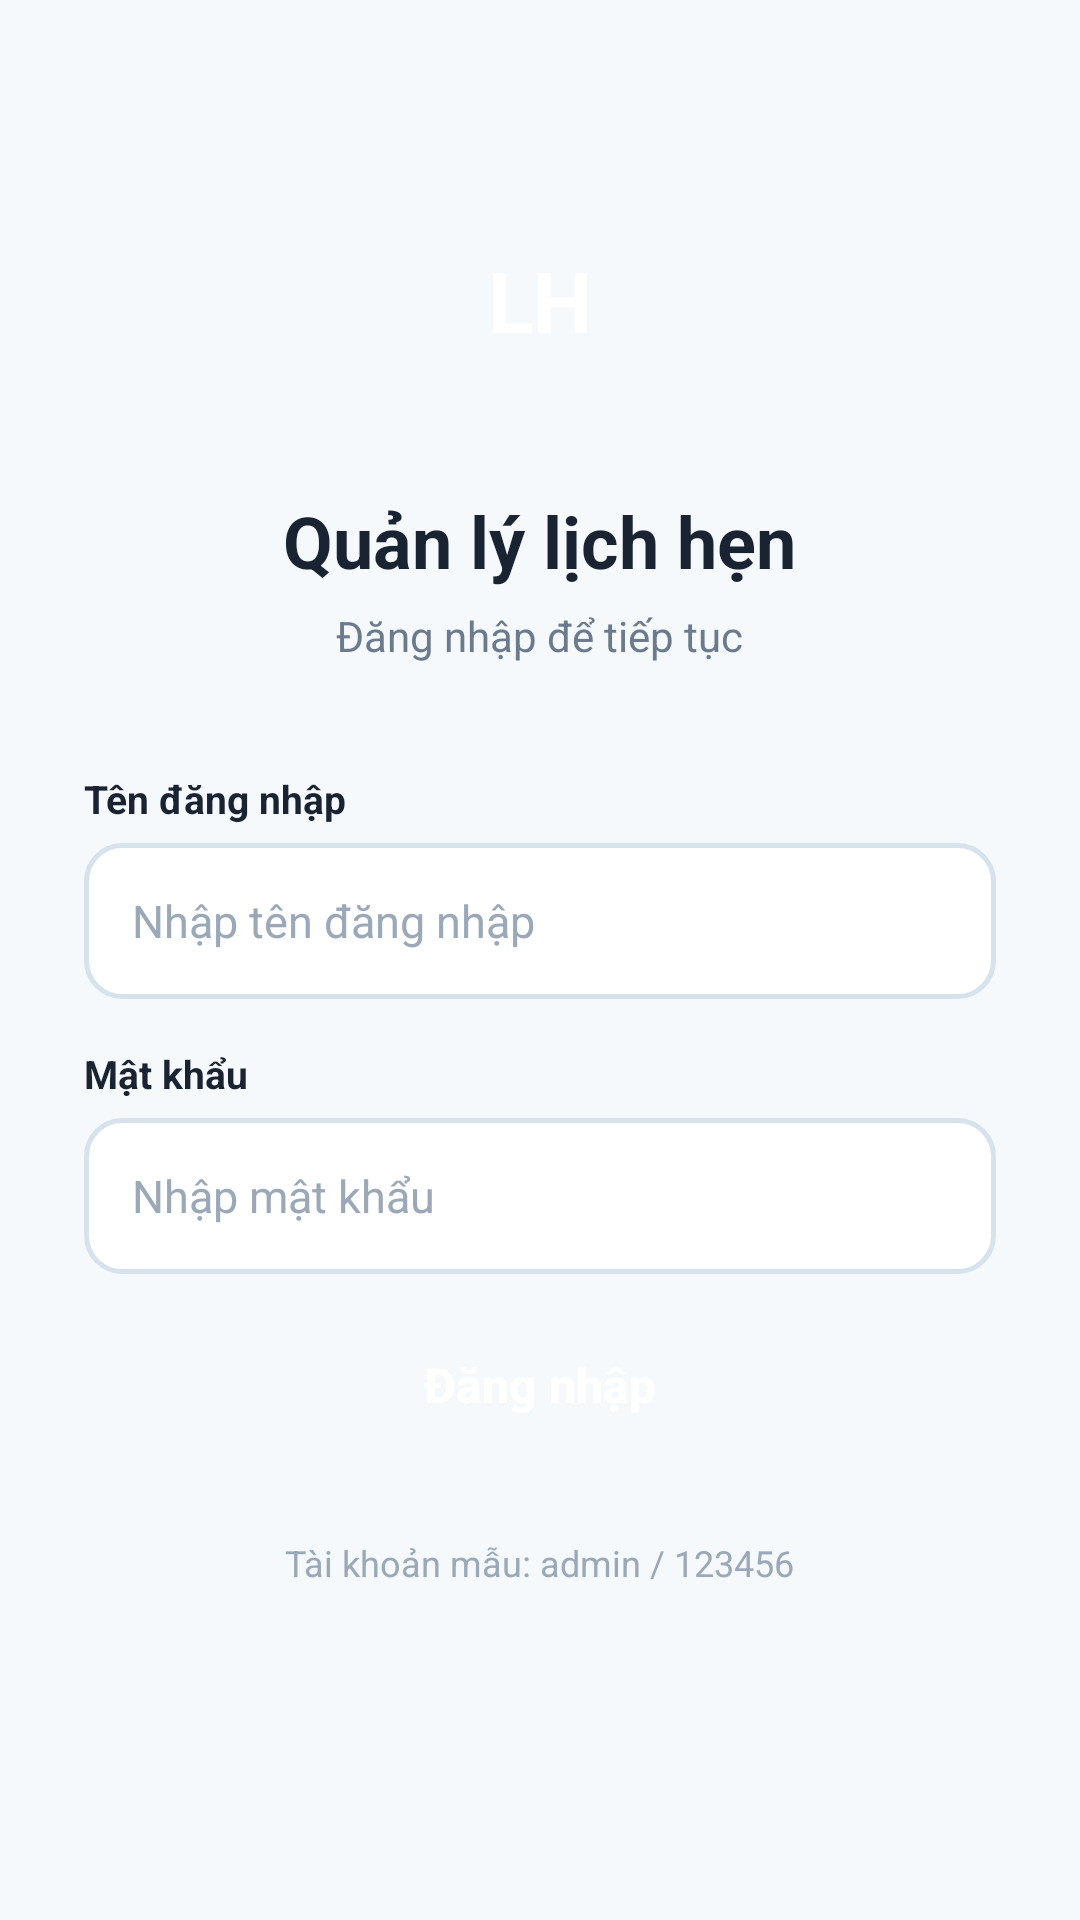

Android layout source for this screen:
<!-- AndroidManifest.xml: application theme Theme.AppointmentManager.NoActionBar -->
<!-- res/layout/activity_login.xml -->
<?xml version="1.0" encoding="utf-8"?>
<ScrollView xmlns:android="http://schemas.android.com/apk/res/android"
    android:layout_width="match_parent"
    android:layout_height="match_parent"
    android:fillViewport="true"
    android:background="@color/background">

    <LinearLayout
        android:layout_width="match_parent"
        android:layout_height="wrap_content"
        android:orientation="vertical"
        android:paddingHorizontal="28dp"
        android:paddingTop="56dp"
        android:paddingBottom="32dp"
        android:gravity="center_horizontal">

        
        <FrameLayout
            android:layout_width="88dp"
            android:layout_height="88dp"
            android:background="@drawable/bg_logo_circle"
            android:layout_marginBottom="20dp">

            <TextView
                android:layout_width="match_parent"
                android:layout_height="match_parent"
                android:gravity="center"
                android:text="LH"
                android:textColor="@color/white"
                android:textSize="28sp"
                android:textStyle="bold" />
        </FrameLayout>

        <TextView
            android:layout_width="wrap_content"
            android:layout_height="wrap_content"
            android:text="Quản lý lịch hẹn"
            android:textSize="24sp"
            android:textStyle="bold"
            android:textColor="@color/text_primary" />

        <TextView
            android:layout_width="wrap_content"
            android:layout_height="wrap_content"
            android:layout_marginTop="6dp"
            android:layout_marginBottom="36dp"
            android:text="Đăng nhập để tiếp tục"
            android:textSize="14sp"
            android:textColor="@color/text_secondary" />

        <TextView
            android:layout_width="match_parent"
            android:layout_height="wrap_content"
            android:text="Tên đăng nhập"
            android:textSize="13sp"
            android:textStyle="bold"
            android:textColor="@color/text_primary"
            android:layout_marginBottom="6dp" />

        <EditText
            android:id="@+id/edtUsername"
            android:layout_width="match_parent"
            android:layout_height="52dp"
            android:hint="Nhập tên đăng nhập"
            android:inputType="text"
            android:background="@drawable/bg_edittext"
            android:paddingHorizontal="16dp"
            android:textSize="15sp"
            android:textColor="@color/text_primary"
            android:textColorHint="@color/hint"
            android:layout_marginBottom="16dp" />

        <TextView
            android:layout_width="match_parent"
            android:layout_height="wrap_content"
            android:text="Mật khẩu"
            android:textSize="13sp"
            android:textStyle="bold"
            android:textColor="@color/text_primary"
            android:layout_marginBottom="6dp" />

        <EditText
            android:id="@+id/edtPassword"
            android:layout_width="match_parent"
            android:layout_height="52dp"
            android:hint="Nhập mật khẩu"
            android:inputType="textPassword"
            android:background="@drawable/bg_edittext"
            android:paddingHorizontal="16dp"
            android:textSize="15sp"
            android:textColor="@color/text_primary"
            android:textColorHint="@color/hint"
            android:layout_marginBottom="10dp" />

        <TextView
            android:id="@+id/tvError"
            android:layout_width="match_parent"
            android:layout_height="wrap_content"
            android:textColor="@color/error"
            android:textSize="13sp"
            android:visibility="gone"
            android:layout_marginBottom="12dp" />

        <androidx.appcompat.widget.AppCompatButton
            android:id="@+id/btnLogin"
            style="@style/Widget.App.Button.Primary"
            android:layout_width="match_parent"
            android:layout_height="54dp"
            android:text="Đăng nhập" />

        <TextView
            android:layout_width="wrap_content"
            android:layout_height="wrap_content"
            android:layout_marginTop="24dp"
            android:text="Tài khoản mẫu: admin / 123456"
            android:textSize="12sp"
            android:textColor="@color/hint" />

    </LinearLayout>
</ScrollView>
<!-- resources referenced by this layout -->
<resources>
  <color name="background">#F5F9FC</color>
  <color name="error">#E53935</color>
  <color name="hint">#9AA8B8</color>
  <color name="text_primary">#1A2332</color>
  <color name="text_secondary">#6B7A8D</color>
  <color name="white">#FFFFFFFF</color>
  <!-- drawable bg_edittext (drawable) -->
  <?xml version="1.0" encoding="utf-8"?>
  <shape xmlns:android="http://schemas.android.com/apk/res/android"
      android:shape="rectangle">
      <solid android:color="@color/white" />
      <corners android:radius="12dp" />
      <stroke
          android:width="1.5dp"
          android:color="@color/border" />
  </shape>
  <style name="Widget.App.Button.Primary" parent="Widget.AppCompat.Button">
          <item name="android:background">@drawable/bg_button_primary</item>
          <item name="android:textColor">@color/white</item>
          <item name="android:textAllCaps">false</item>
          <item name="android:textStyle">bold</item>
          <item name="android:textSize">16sp</item>
          <item name="android:stateListAnimator">@null</item>
          <item name="android:elevation">0dp</item>
          <item name="backgroundTint">@null</item>
          <item name="android:backgroundTint">@null</item>
      </style>
  <style name="Theme.AppointmentManager.NoActionBar" parent="Theme.AppointmentManager" />
  <color name="border">#D6E2EC</color>
  <style name="Theme.AppointmentManager" parent="Theme.MaterialComponents.DayNight.NoActionBar">
          <item name="colorPrimary">@color/primary</item>
          <item name="colorPrimaryVariant">@color/primary_dark</item>
          <item name="colorOnPrimary">@color/white</item>
          <item name="colorSecondary">@color/accent</item>
          <item name="android:statusBarColor">@color/primary_dark</item>
          <item name="android:windowBackground">@color/background</item>
          
          <item name="materialButtonStyle">@style/Widget.AppCompat.Button</item>
          <item name="buttonStyle">@style/Widget.AppCompat.Button</item>
      </style>
  <color name="primary">#0288D1</color>
  <color name="primary_dark">#01579B</color>
  <color name="accent">#03A9F4</color>
</resources>
